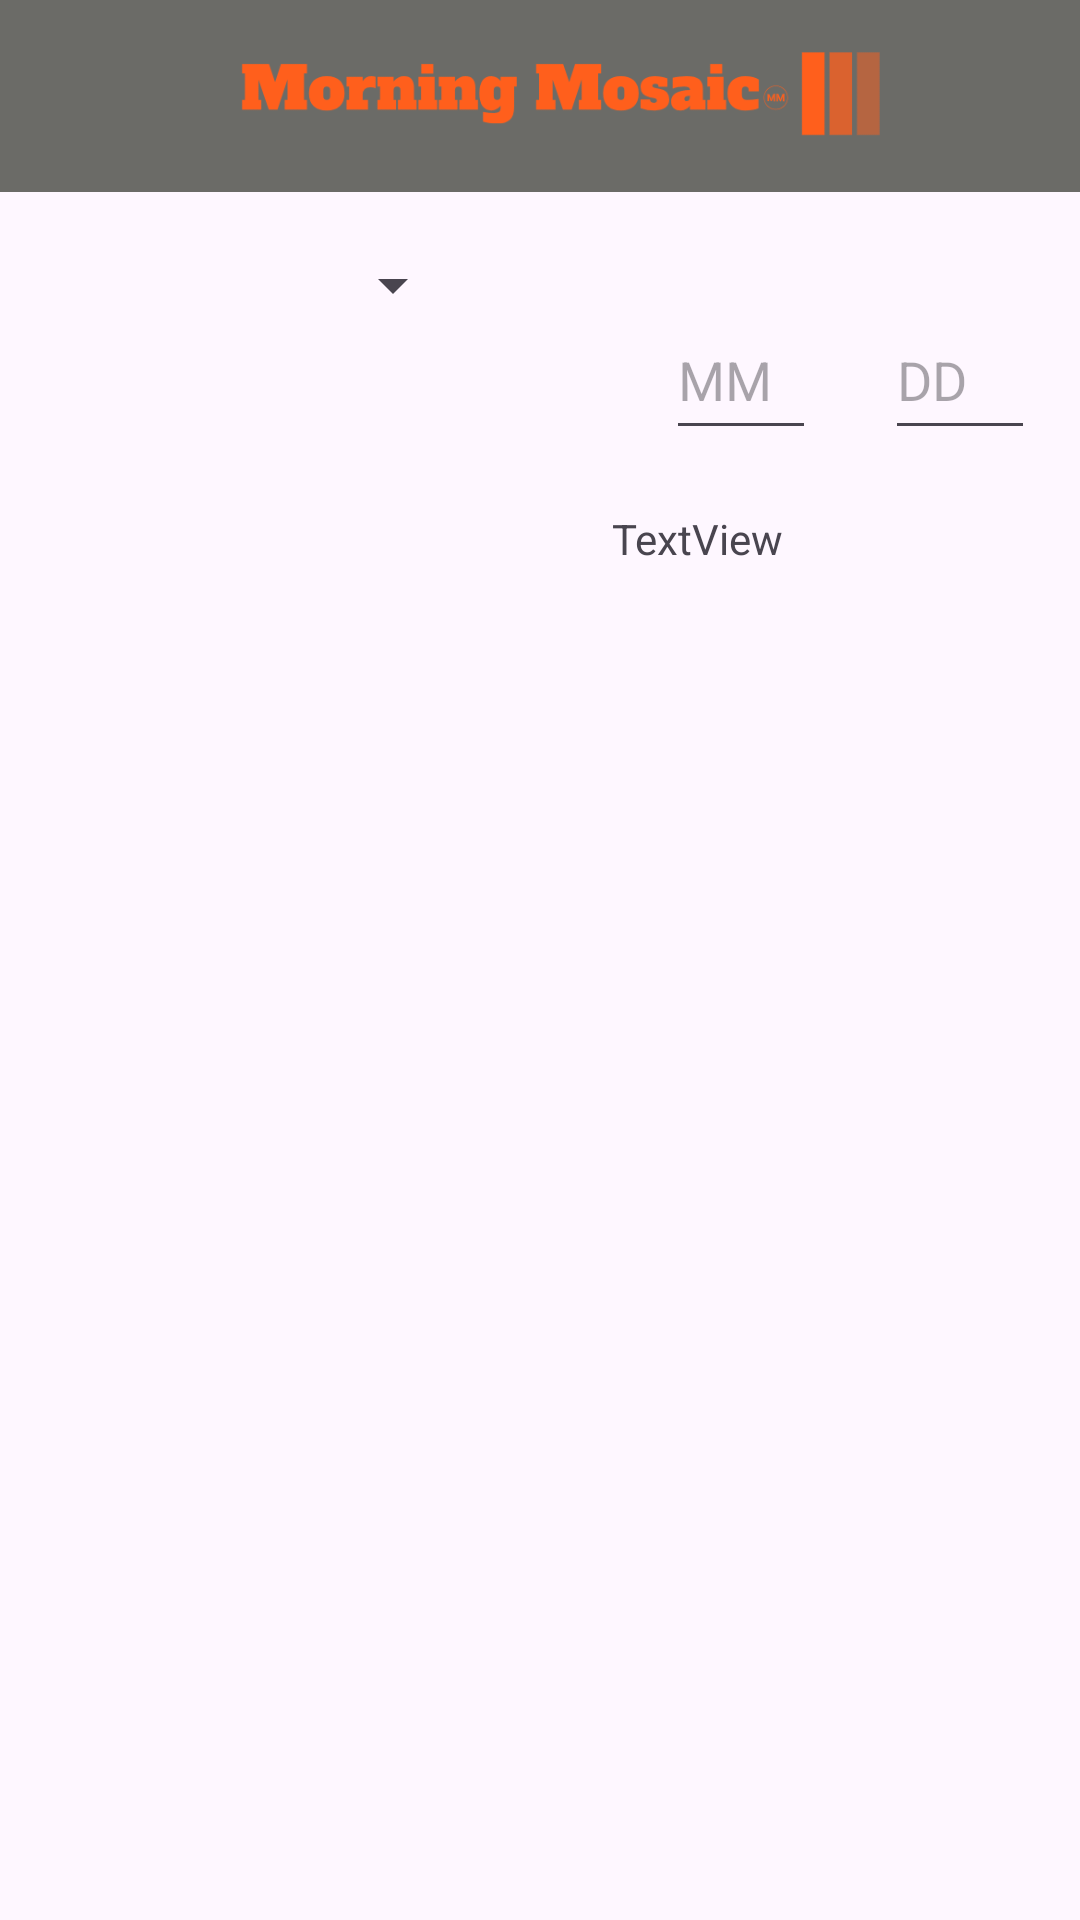

Android layout source for this screen:
<!-- AndroidManifest.xml: application theme Theme.MorningMosaic -->
<!-- res/layout/fragment_home.xml -->
<?xml version="1.0" encoding="utf-8"?>
<FrameLayout xmlns:android="http://schemas.android.com/apk/res/android"
    xmlns:tools="http://schemas.android.com/tools"
    xmlns:app="http://schemas.android.com/apk/res-auto"
    android:layout_width="match_parent"
    android:layout_height="match_parent"
    android:id="@+id/home"
    tools:context=".Home">


    <include
        android:id="@+id/logo"
        layout="@layout/toolbar_layout"
        tools:layout_editor_absoluteX="16dp"
        tools:layout_editor_absoluteY="-31dp" />

    <Spinner
        android:id="@+id/category_spinner"
        android:layout_width="150dp"
        android:layout_height="50dp"
        android:layout_marginLeft="5dp"
        android:layout_marginTop="70dp" />


    

    <androidx.recyclerview.widget.RecyclerView
        android:id="@+id/newsRecycleView"
        android:layout_width="225dp"
        android:layout_height="417dp"
        android:layout_marginStart="16dp"
        android:layout_marginTop="150dp"
        android:layout_marginEnd="16dp"
        android:layout_marginBottom="160dp"
        app:layout_constraintBottom_toBottomOf="parent"
        app:layout_constraintEnd_toEndOf="parent"
        app:layout_constraintTop_toBottomOf="@id/category_spinner" />

    <EditText
        android:id="@+id/dayEditText"
        android:layout_width="50dp"
        android:layout_height="50dp"
        android:layout_below="@id/category_spinner"
        android:layout_gravity="right"
        android:layout_marginRight="15dp"
        android:layout_marginTop="100dp"
        android:hint="DD"
        app:layout_constraintBottom_toTopOf="@+id/horoscopeTextView"
        app:layout_constraintEnd_toEndOf="parent"
        app:layout_constraintHorizontal_bias="0.529"
        app:layout_constraintStart_toEndOf="@+id/monthEditText" />

    <EditText
        android:id="@+id/monthEditText"
        android:layout_width="50dp"
        android:layout_height="50dp"
        android:layout_below="@id/category_spinner"
        android:layout_gravity="right"
        android:layout_marginTop="100dp"
        android:layout_marginEnd="88dp"
        android:layout_marginBottom="20dp"
        android:hint="MM"
        app:layout_constraintBottom_toTopOf="@+id/horoscopeTextView"
        app:layout_constraintEnd_toEndOf="parent"
        app:layout_constraintHorizontal_bias="1.0"
        app:layout_constraintStart_toEndOf="@+id/newsRecyclerView" />

    <TextView
        android:id="@+id/horoscopeTextView"
        android:layout_width="140dp"
        android:layout_height="395dp"
        android:layout_gravity="right"
        android:layout_marginTop="170dp"
        android:layout_marginEnd="16dp"
        android:layout_marginBottom="160dp"
        android:text="TextView"
        app:layout_constraintBottom_toBottomOf="parent"
        app:layout_constraintEnd_toEndOf="parent" />

</FrameLayout>
<!-- res/layout/toolbar_layout.xml (included above) -->
<?xml version="1.0" encoding="utf-8"?>
<androidx.appcompat.widget.Toolbar
    xmlns:android="http://schemas.android.com/apk/res/android"
    android:id="@+id/toolbar"
    android:layout_width="match_parent"
    android:layout_height="?attr/actionBarSize"
    android:background="#6b6b67">

    <ImageView
        android:id="@+id/toolbar_image"
        android:layout_width="wrap_content"
        android:layout_height="wrap_content"
        android:src="@drawable/logo"
        android:layout_gravity="start"
        android:layout_marginStart="8dp"
        android:contentDescription="Toolbar Image" />

</androidx.appcompat.widget.Toolbar>
<!-- resources referenced by this layout -->
<resources>
  <!-- drawable logo: png bitmap (drawable-w1dp, 17339 bytes) -->
  <style name="Theme.MorningMosaic" parent="Base.Theme.MorningMosaic" />
  <style name="Base.Theme.MorningMosaic" parent="Theme.Material3.DayNight.NoActionBar">
          
          
      </style>
</resources>
